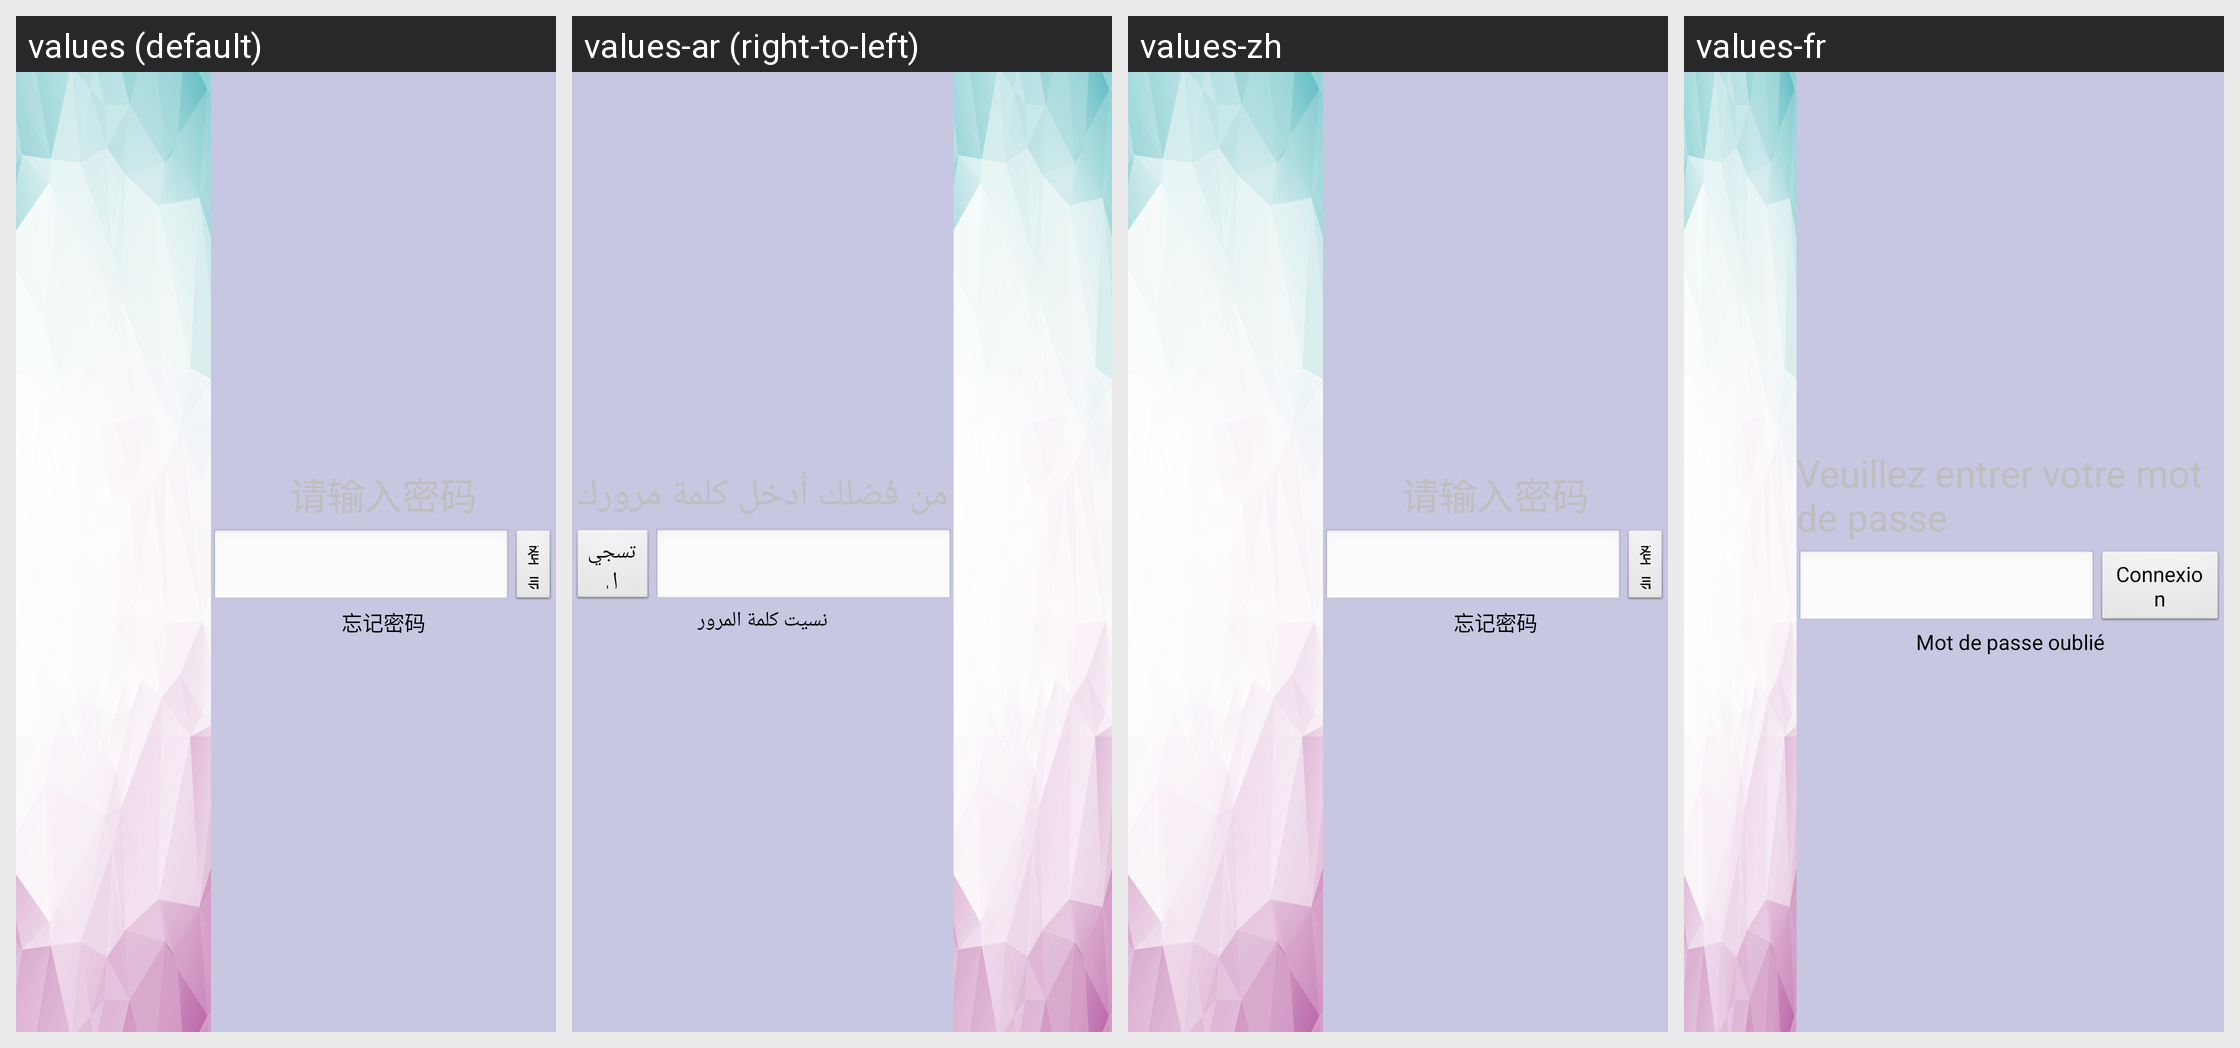

Translations of the strings shown on this Android screen, per locale in the grid:
Android screen res/layout/activity_login.xml rendered under 4 locales, left to right: values (default), values-ar (right-to-left), values-zh, values-fr. Device: Nexus 5 (rendered at 1080×1920; each locale shown at half size, 540×960, under a caption strip naming it); theme changeBackgroundTheme.
Other locales in the repository, not shown: values-en, values-ms, values-zh-rHK, values-zh-rTW.
Strings drawn on this screen, with the default value and each locale's value (text and hints the layout hard-codes, and strings that could not be matched under every locale, appear in the picture but are not listed):

input_password
  values: 请输入密码
  values-ar: من فضلك أدخل كلمة مرورك
  values-zh: 请输入密码
  values-fr: Veuillez entrer votre mot de passe

login
  values: 登录
  values-ar: تسجيل الدخول
  values-zh: 登录
  values-fr: Connexion

forget_password
  values: 忘记密码
  values-ar: نسيت كلمة المرور
  values-zh: 忘记密码
  values-fr: Mot de passe oublié
